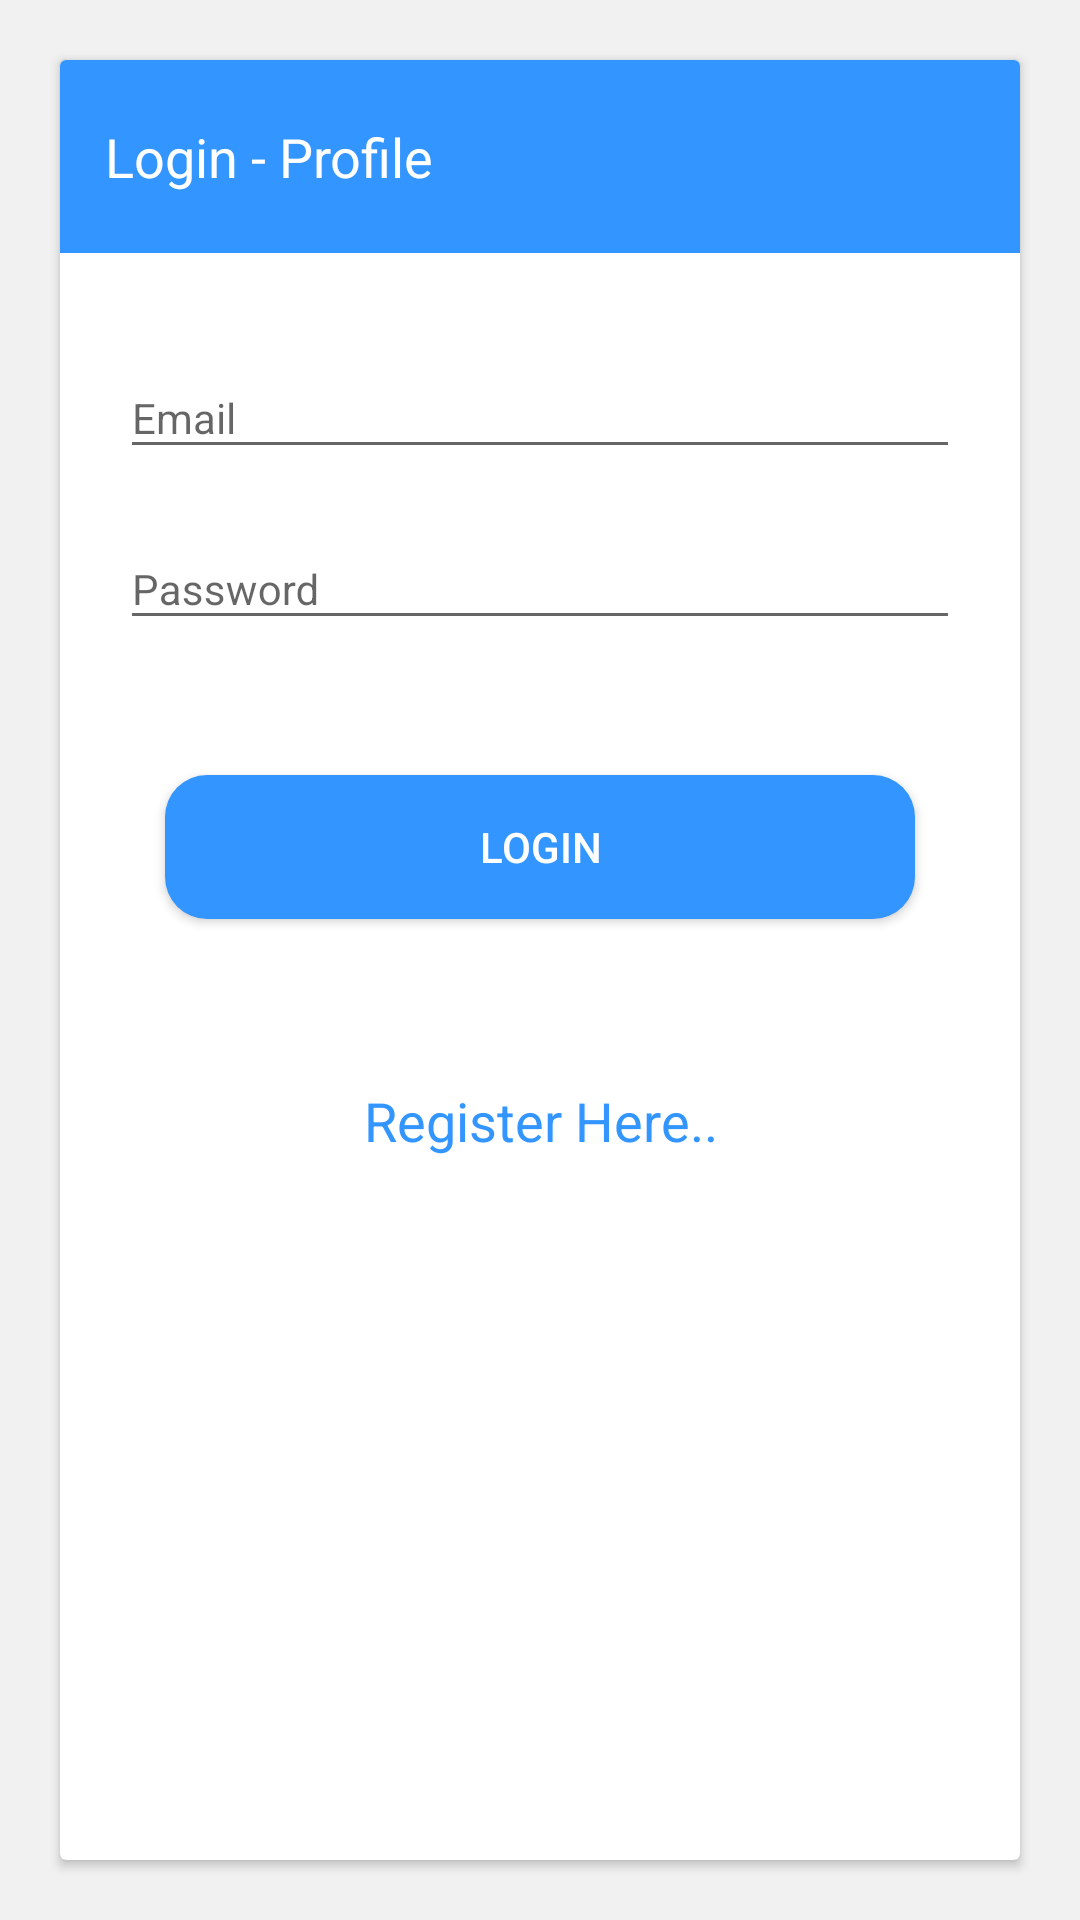

Android layout source for this screen:
<!-- AndroidManifest.xml: application theme AppTheme -->
<!-- res/layout/activity_login.xml -->
<?xml version="1.0" encoding="utf-8"?>
<LinearLayout xmlns:android="http://schemas.android.com/apk/res/android"
    android:layout_width="match_parent"
    android:layout_height="match_parent"
    android:layout_marginTop="@dimen/dp_5"
    android:background="@color/app_background"
    android:orientation="vertical">

    <android.support.v7.widget.CardView
        android:layout_width="match_parent"
        android:layout_height="match_parent"
        android:layout_margin="@dimen/dp_20"
        android:background="@color/color_white"
        android:padding="@dimen/dp_10">


        <RelativeLayout
            android:layout_width="match_parent"
            android:layout_height="wrap_content"
            android:orientation="vertical">


            <RelativeLayout
                android:id="@+id/lytHeader"
                android:layout_width="match_parent"
                android:layout_height="wrap_content"
                android:background="@color/bg_screen3">

                <TextView
                    android:layout_width="wrap_content"
                    android:layout_height="wrap_content"
                    android:paddingBottom="@dimen/dp_20"
                    android:paddingLeft="@dimen/dp_15"
                    android:paddingRight="@dimen/dp_5"
                    android:paddingTop="@dimen/dp_20"
                    android:text="Login - Profile"
                    android:textColor="@color/color_white"
                    android:textSize="@dimen/size_font_18" />

                <ImageView
                    android:layout_width="wrap_content"
                    android:layout_height="wrap_content"
                    android:layout_marginRight="@dimen/dp_5"
                    android:padding="@dimen/dp_5"
                    android:src="@drawable/ic_login_white_24dp"
                    android:layout_centerVertical="true"
                    android:layout_alignParentEnd="true"
                    android:id="@+id/imageView2"
                    android:layout_alignParentRight="true" />
            </RelativeLayout>

            <LinearLayout
                android:id="@+id/lytInputs"
                android:layout_width="match_parent"
                android:layout_height="wrap_content"
                android:layout_below="@+id/lytHeader"
                android:layout_marginTop="@dimen/dp_25"
                android:orientation="vertical"
                android:paddingLeft="@dimen/dp_20"
                android:paddingRight="@dimen/dp_20">

                <android.support.design.widget.TextInputLayout
                    android:layout_width="match_parent"
                    android:layout_height="wrap_content">

                    <android.support.design.widget.TextInputEditText
                        android:id="@+id/editEmail"
                        android:layout_width="match_parent"
                        android:layout_height="wrap_content"
                        android:maxLength="70"
                        android:text=""
                        android:hint="@string/email"
                        android:textSize="@dimen/size_font_14" />
                </android.support.design.widget.TextInputLayout>

                <android.support.design.widget.TextInputLayout
                    android:layout_width="match_parent"
                    android:layout_height="wrap_content"
                    android:layout_marginTop="@dimen/dp_10">

                    <android.support.design.widget.TextInputEditText
                        android:id="@+id/editPassword"
                        android:layout_width="match_parent"
                        android:layout_height="wrap_content"
                        android:inputType="textWebPassword"
                        android:maxLength="50"
                        android:text=""
                        android:hint="@string/password"
                        android:textSize="@dimen/size_font_14" />
                </android.support.design.widget.TextInputLayout>

                <TextView
                    android:visibility="gone"
                    android:id="@+id/txtForgotPassword"
                    android:layout_width="match_parent"
                    android:layout_height="wrap_content"
                    android:layout_marginTop="@dimen/dp_15"
                    android:gravity="center_horizontal"
                    android:text="@string/forgot_password"
                    android:textColor="@color/bg_screen3"
                    android:textSize="@dimen/size_font_14" />

                <Button
                    android:id="@+id/btnLogin"
                    android:layout_width="match_parent"
                    android:layout_height="wrap_content"
                    android:layout_marginLeft="@dimen/dp_15"
                    android:layout_marginRight="@dimen/dp_15"
                    android:layout_marginTop="@dimen/dp_45"
                    android:background="@drawable/rounded_background"
                    android:text="@string/login"
                    android:textColor="@color/color_white"
                    android:textSize="@dimen/size_font_14" />

                <TextView
                    android:id="@+id/txtRegister"
                    android:layout_width="match_parent"
                    android:layout_height="wrap_content"
                    android:layout_marginTop="@dimen/dp_55"
                    android:gravity="center_horizontal"
                    android:text="Register Here.."
                    android:textSize="@dimen/size_font_18"
                    android:textStyle="normal"
                    android:textColor="@color/bg_screen3" />



            </LinearLayout>

        </RelativeLayout>

    </android.support.v7.widget.CardView>


</LinearLayout>
<!-- resources referenced by this layout -->
<resources>
  <color name="app_background">#f1f1f1</color>
  <color name="bg_screen3">#3395ff</color>
  <color name="color_white">#ffffff</color>
  <dimen name="dp_10">10dp</dimen>
  <dimen name="dp_15">15dp</dimen>
  <dimen name="dp_20">20dp</dimen>
  <dimen name="dp_25">25dp</dimen>
  <dimen name="dp_45">45dp</dimen>
  <dimen name="dp_5">5dp</dimen>
  <dimen name="dp_55">55dp</dimen>
  <dimen name="size_font_14">14sp</dimen>
  <dimen name="size_font_18">18sp</dimen>
  <!-- drawable rounded_background (drawable) -->
  <?xml version="1.0" encoding="utf-8"?>
  <shape xmlns:android="http://schemas.android.com/apk/res/android"
      android:shape="rectangle"  android:id="@+id/stroke" >
      <corners
          android:radius="14dp"
          />
      <gradient
          android:angle="90"
          android:startColor="@color/bg_screen3"
          android:endColor="@color/bg_screen3"
  
          />
  </shape>
  <string name="email"> Email</string>
  <string name="forgot_password">Forgot Password ?</string>
  <string name="login">Login</string>
  <string name="password"> Password</string>
  <style name="AppTheme" parent="Theme.AppCompat.Light.DarkActionBar">
          
          <item name="colorPrimary">@color/colorPrimary</item>
          <item name="colorPrimaryDark">@color/colorPrimaryDark</item>
          <item name="colorAccent">@color/colorAccent</item>
          <item name="windowActionBar">false</item>
          <item name="windowNoTitle">true</item>
      </style>
  <color name="colorPrimary">#3F51B5</color>
  <color name="colorPrimaryDark">#303F9F</color>
  <color name="colorAccent">#FF4081</color>
</resources>
